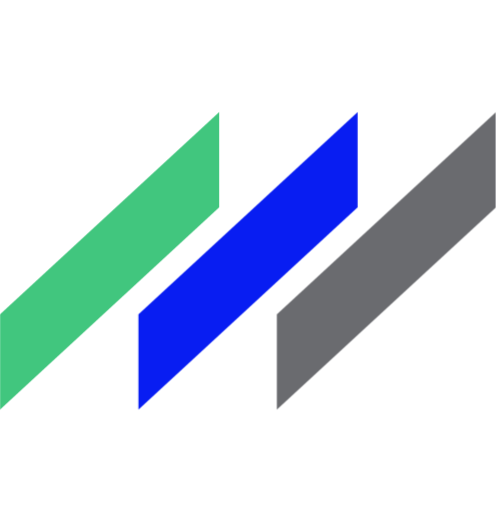
t = 0.00 s
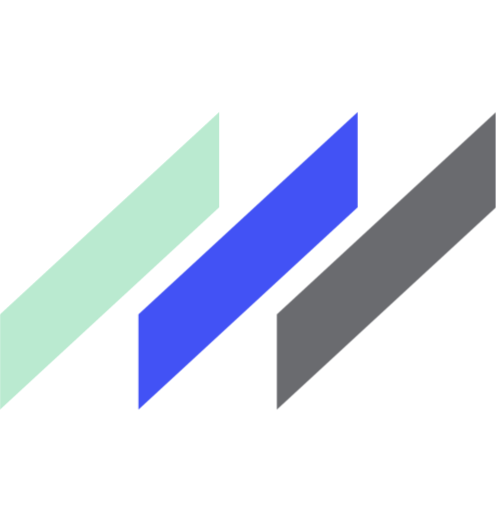
t = 0.60 s
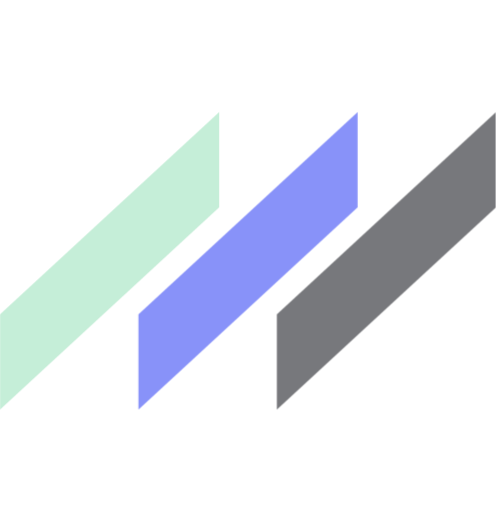
t = 0.79 s
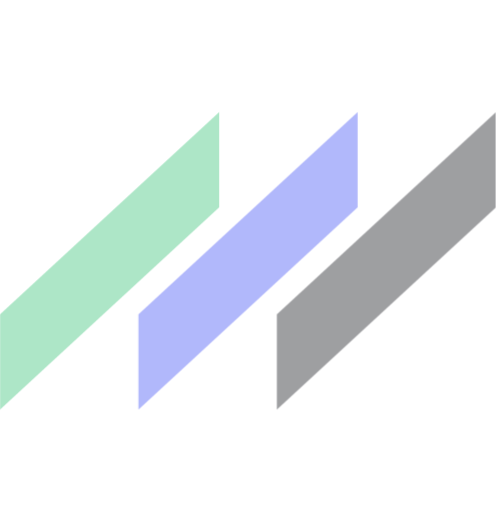
t = 0.98 s
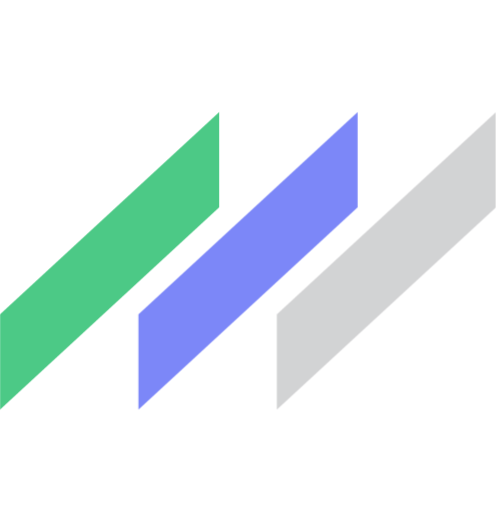
t = 1.35 s
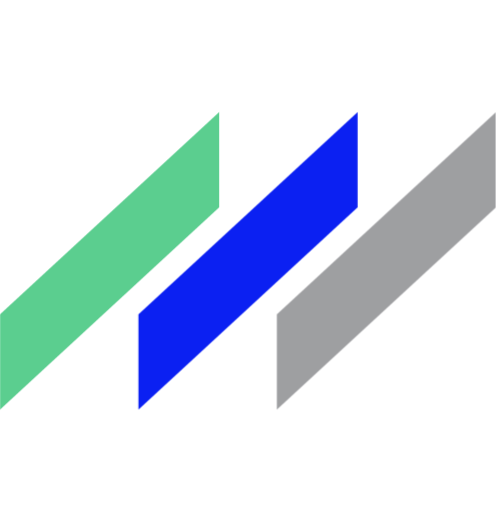
t = 1.73 s

The animated SVG that drew these frames (rendered in a browser with its animation timeline set to each time). Animation: 1 CSS @keyframes rule; one cycle of 2.10 s, repeats indefinitely.

<svg width="156" height="161" viewBox="0 0 156 161" fill="none" xmlns="http://www.w3.org/2000/svg" xmlns:xlink="http://www.w3.org/1999/xlink">
  <style>
    .blink1, .blink2, .blink3 {
      animation: blink 1.5s infinite ease-in-out;
    }

    .blink1 {
      animation-delay: 0s;
    }

    .blink2 {
      animation-delay: 0.3s;
    }

    .blink3 {
      animation-delay: 0.6s;
    }

    @keyframes blink {
      0%, 100% { opacity: 1; }
      50% { opacity: 0.3; }
    }
  </style>
  <g clip-path="url(#clip0_1_2)">
    <mask id="mask0_1_2" style="mask-type:luminance" maskUnits="userSpaceOnUse" x="0" y="0" width="156" height="161">
      <path d="M156 0H0V161H156V0Z" fill="white"></path>
    </mask>
    <g mask="url(#mask0_1_2)">
      <path class="blink1" d="M0 98.8706L68.931 35.2188V65.1723L0 128.824V98.8706Z" fill="#1BBA64" fill-opacity="0.83"></path>
      <path class="blink2" d="M43.5346 98.8706L112.465 35.2188V65.1723L43.5346 128.824V98.8706Z" fill="#081DF2"></path>
      <path class="blink3" d="M87.0694 98.8706L156 35.2188V65.1723L87.0694 128.824V98.8706Z" fill="#6A6B6F"></path>
    </g>
  </g>
  <defs>
    <clipPath id="clip0_1_2">
      <rect width="156" height="161" fill="white"></rect>
    </clipPath>
  </defs>
</svg>
